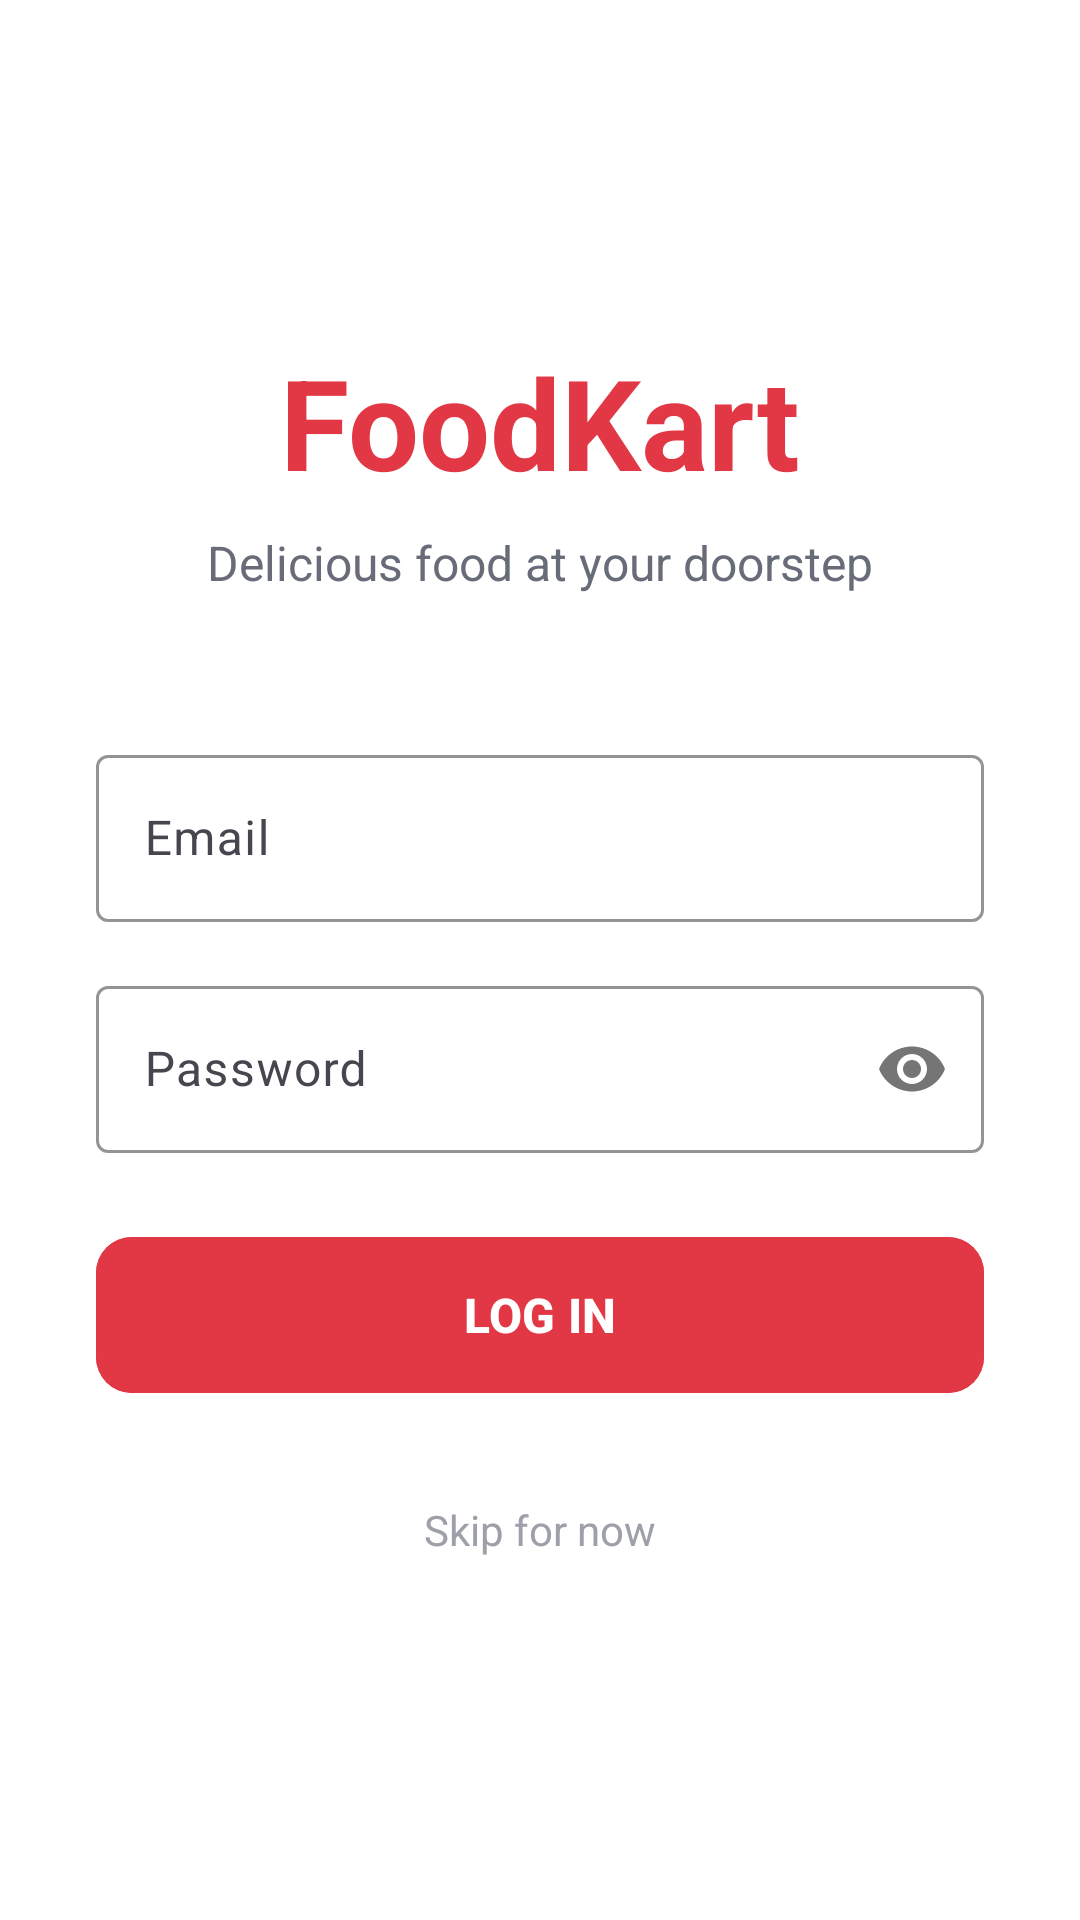

Android layout source for this screen:
<!-- AndroidManifest.xml: application theme AppTheme.NoActionBar -->
<!-- res/layout/activity_login.xml -->
<?xml version="1.0" encoding="utf-8"?>
<LinearLayout xmlns:android="http://schemas.android.com/apk/res/android"
    xmlns:app="http://schemas.android.com/apk/res-auto"
    android:layout_width="match_parent"
    android:layout_height="match_parent"
    android:background="@color/white"
    android:gravity="center"
    android:orientation="vertical"
    android:padding="32dp">

    <TextView
        android:layout_width="wrap_content"
        android:layout_height="wrap_content"
        android:layout_marginBottom="8dp"
        android:text="FoodKart"
        android:textColor="@color/primary_red"
        android:textSize="42sp"
        android:textStyle="bold" />

    <TextView
        android:layout_width="wrap_content"
        android:layout_height="wrap_content"
        android:layout_marginBottom="48dp"
        android:text="Delicious food at your doorstep"
        android:textColor="@color/text_grey_medium"
        android:textSize="16sp" />

    <com.google.android.material.textfield.TextInputLayout
        android:layout_width="match_parent"
        android:layout_height="wrap_content"
        android:layout_marginBottom="16dp"
        android:hint="Email"
        app:boxBackgroundColor="@color/white"
        app:boxStrokeColor="@color/primary_red"
        app:hintTextColor="@color/primary_red">

        <com.google.android.material.textfield.TextInputEditText
            android:id="@+id/etEmail"
            android:layout_width="match_parent"
            android:layout_height="wrap_content"
            android:inputType="textEmailAddress" />
    </com.google.android.material.textfield.TextInputLayout>

    <com.google.android.material.textfield.TextInputLayout
        android:layout_width="match_parent"
        android:layout_height="wrap_content"
        android:layout_marginBottom="24dp"
        android:hint="Password"
        app:boxBackgroundColor="@color/white"
        app:boxStrokeColor="@color/primary_red"
        app:hintTextColor="@color/primary_red"
        app:passwordToggleEnabled="true">

        <com.google.android.material.textfield.TextInputEditText
            android:id="@+id/etPassword"
            android:layout_width="match_parent"
            android:layout_height="wrap_content"
            android:inputType="textPassword" />
    </com.google.android.material.textfield.TextInputLayout>

    <com.google.android.material.button.MaterialButton
        android:id="@+id/btnLogin"
        android:layout_width="match_parent"
        android:layout_height="60dp"
        android:backgroundTint="@color/primary_red"
        android:text="LOG IN"
        android:textColor="@color/white"
        android:textSize="16sp"
        android:textStyle="bold"
        app:cornerRadius="12dp" />

    <TextView
        android:id="@+id/tvSkip"
        android:layout_width="wrap_content"
        android:layout_height="wrap_content"
        android:layout_marginTop="24dp"
        android:padding="8dp"
        android:text="Skip for now"
        android:textColor="@color/text_grey_light"
        android:textSize="14sp" />

</LinearLayout>
<!-- resources referenced by this layout -->
<resources>
  <color name="primary_red">#E23744</color>
  <color name="text_grey_light">#9EA0A9</color>
  <color name="text_grey_medium">#686B78</color>
  <color name="white">#FFFFFFFF</color>
  <style name="AppTheme.NoActionBar" parent="Theme.Material3.Light.NoActionBar">
          <item name="colorPrimary">@color/primary_red</item>
          <item name="colorPrimaryDark">@color/primary_red_dark</item>
          <item name="colorAccent">@color/primary_red</item>
          <item name="android:windowBackground">@color/bg_light_grey</item>
          <item name="android:statusBarColor">@color/white</item>
          <item name="android:windowLightStatusBar">true</item>
      </style>
  <color name="primary_red_dark">#C12733</color>
  <color name="bg_light_grey">#F4F4F4</color>
</resources>
